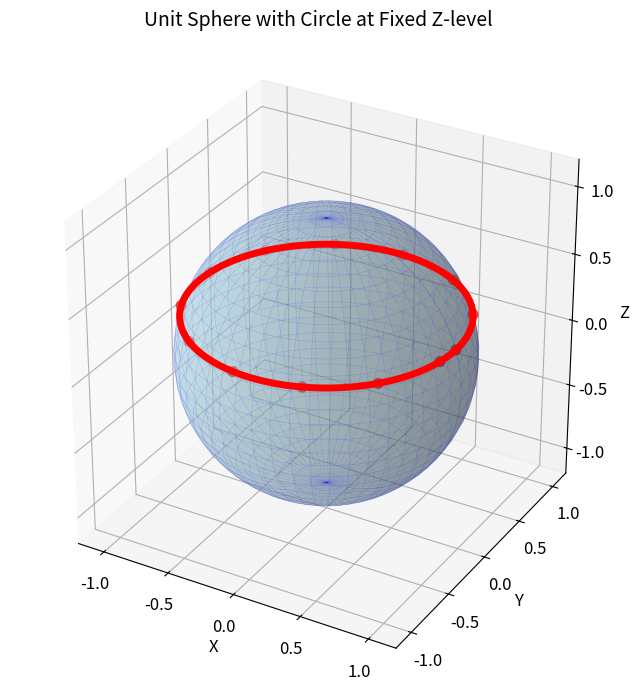

Source code (Python): (Note: this script raises an exception after producing the figure.)
import numpy as np
import matplotlib.pyplot as plt
from mpl_toolkits.mplot3d import Axes3D

plt.rcParams.update({
    'text.usetex': False,
    'font.size': 12
})

fig = plt.figure(figsize=(10, 8))
ax = fig.add_subplot(111, projection='3d')

# Create sphere coordinates
u = np.linspace(0, 2 * np.pi, 50)
v = np.linspace(0, np.pi, 30)
x_sphere = np.outer(np.cos(u), np.sin(v))
y_sphere = np.outer(np.sin(u), np.sin(v))
z_sphere = np.outer(np.ones(np.size(u)), np.cos(v))

# Plot the sphere surface with transparency
ax.plot_surface(x_sphere, y_sphere, z_sphere, alpha=0.4, color='lightblue', edgecolor='none')
# Add wireframe for structure
ax.plot_wireframe(x_sphere, y_sphere, z_sphere, alpha=0.2, color='blue', linewidth=0.3)

# Fixed Z value for the circle
z_fixed = 0.3
radius_circle = np.sqrt(1 - z_fixed**2)  # radius of circle at height z_fixed

# Create circle at fixed Z
theta = np.linspace(0, 2*np.pi, 100)
x_circle = radius_circle * np.cos(theta)
y_circle = radius_circle * np.sin(theta)
z_circle = z_fixed * np.ones_like(theta)

# Plot the circle with higher z-order to ensure it's on top
ax.plot(x_circle, y_circle, z_circle, 'red', linewidth=5, zorder=10)

# Add larger points to mark the circle more clearly
ax.scatter(x_circle[::8], y_circle[::8], z_circle[::8], c='red', s=50, zorder=10)

# Set labels and title
ax.set_xlabel('X')
ax.set_ylabel('Y')
ax.set_zlabel('Z')
ax.set_title(r'Unit Sphere with Circle at Fixed Z-level', fontsize=14, pad=20)

# Set equal aspect ratio and limits
ax.set_xlim(-1.2, 1.2)
ax.set_ylim(-1.2, 1.2)
ax.set_zlim(-1.2, 1.2)
ax.set_box_aspect([1,1,1])

# Remove legend

# Add grid
ax.grid(True, alpha=0.3)

plt.savefig('/Users/<user>/Desktop/CLTheory/sphere_with_circle.png', dpi=300, bbox_inches='tight')
plt.savefig('/Users/<user>/Desktop/CLTheory/sphere_with_circle.pdf', bbox_inches='tight')
plt.show()

print("Sphere with circle plot saved.")